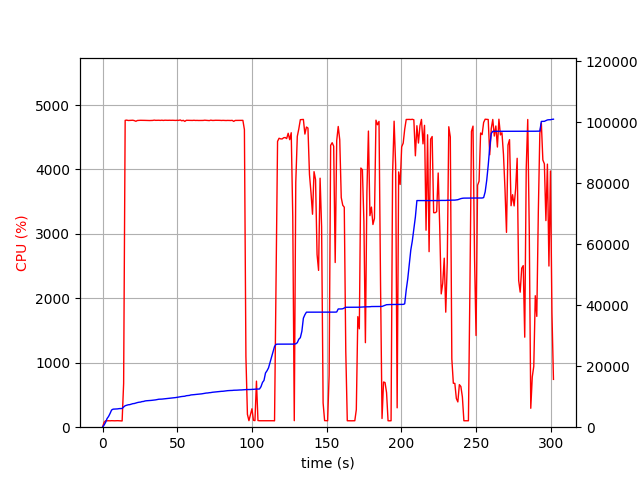

Values plotted in this chart, from the file beside it:
elapsed_time, nproc, cpu, mem_real, mem_virtual
3.838539123535156e-05, 1, 0.0, 9.0, 3186
1.006, 1, 74.5, 688.4, 1795
2.014, 1, 100.3, 1558, 2747
3.021, 1, 99.3, 2828, 4099
4.028, 1, 100.3, 3524, 5811
5.036, 1, 99.3, 4506, 7725
6.043, 1, 101.2, 5632, 7725
7.051, 1, 100.2, 5916, 7853
8.058, 1, 99.3, 5936, 7853
9.065, 1, 100.3, 5986, 8013
10.07, 1, 101.3, 6004, 8013
11.08, 1, 100.3, 6092, 8025
12.09, 1, 101.0, 6120, 8025
13.1, 2, 97.2, 6134, 11213
14.11, 1, 677.2, 6632, 11835
15.13, 1, 4762, 7041, 12270
16.15, 1, 4766, 7210, 12440
17.18, 1, 4760, 7353, 12596
18.2, 1, 4761, 7401, 12653
19.22, 1, 4763, 7565, 12845
20.25, 1, 4764, 7717, 12998
21.27, 1, 4758, 7771, 13084
22.29, 1, 4748, 7941, 13279
23.31, 1, 4760, 8079, 13426
24.34, 1, 4762, 8185, 13519
25.36, 1, 4763, 8235, 13567
26.39, 1, 4762, 8396, 13764
27.41, 1, 4762, 8445, 13812
28.43, 1, 4761, 8606, 13985
29.45, 1, 4760, 8673, 14019
30.48, 1, 4757, 8701, 14061
31.5, 1, 4759, 8750, 14106
32.52, 1, 4760, 8787, 14147
33.55, 1, 4761, 8829, 14193
34.57, 1, 4765, 8906, 14284
35.59, 1, 4762, 8970, 14327
36.61, 1, 4763, 9088, 14500
37.64, 1, 4763, 9173, 14634
38.66, 1, 4761, 9183, 14646
39.68, 1, 4764, 9215, 14678
40.71, 1, 4761, 9270, 14741
41.73, 1, 4764, 9312, 14757
42.76, 1, 4763, 9358, 14793
43.78, 1, 4762, 9435, 14845
44.8, 1, 4763, 9503, 14921
45.83, 1, 4762, 9549, 14973
46.85, 1, 4763, 9609, 15047
47.88, 1, 4761, 9643, 15146
48.9, 1, 4761, 9715, 15208
49.93, 1, 4763, 9802, 15264
50.95, 1, 4761, 9918, 15418
51.97, 1, 4768, 9990, 15470
53, 1, 4755, 10063, 15576
54.02, 1, 4762, 10099, 15616
55.04, 1, 4746, 10163, 15682
56.07, 1, 4763, 10325, 15846
57.09, 1, 4762, 10380, 15881
58.11, 1, 4761, 10428, 15949
59.13, 1, 4761, 10584, 16093
60.15, 1, 4761, 10640, 16169
... 238 more rows
